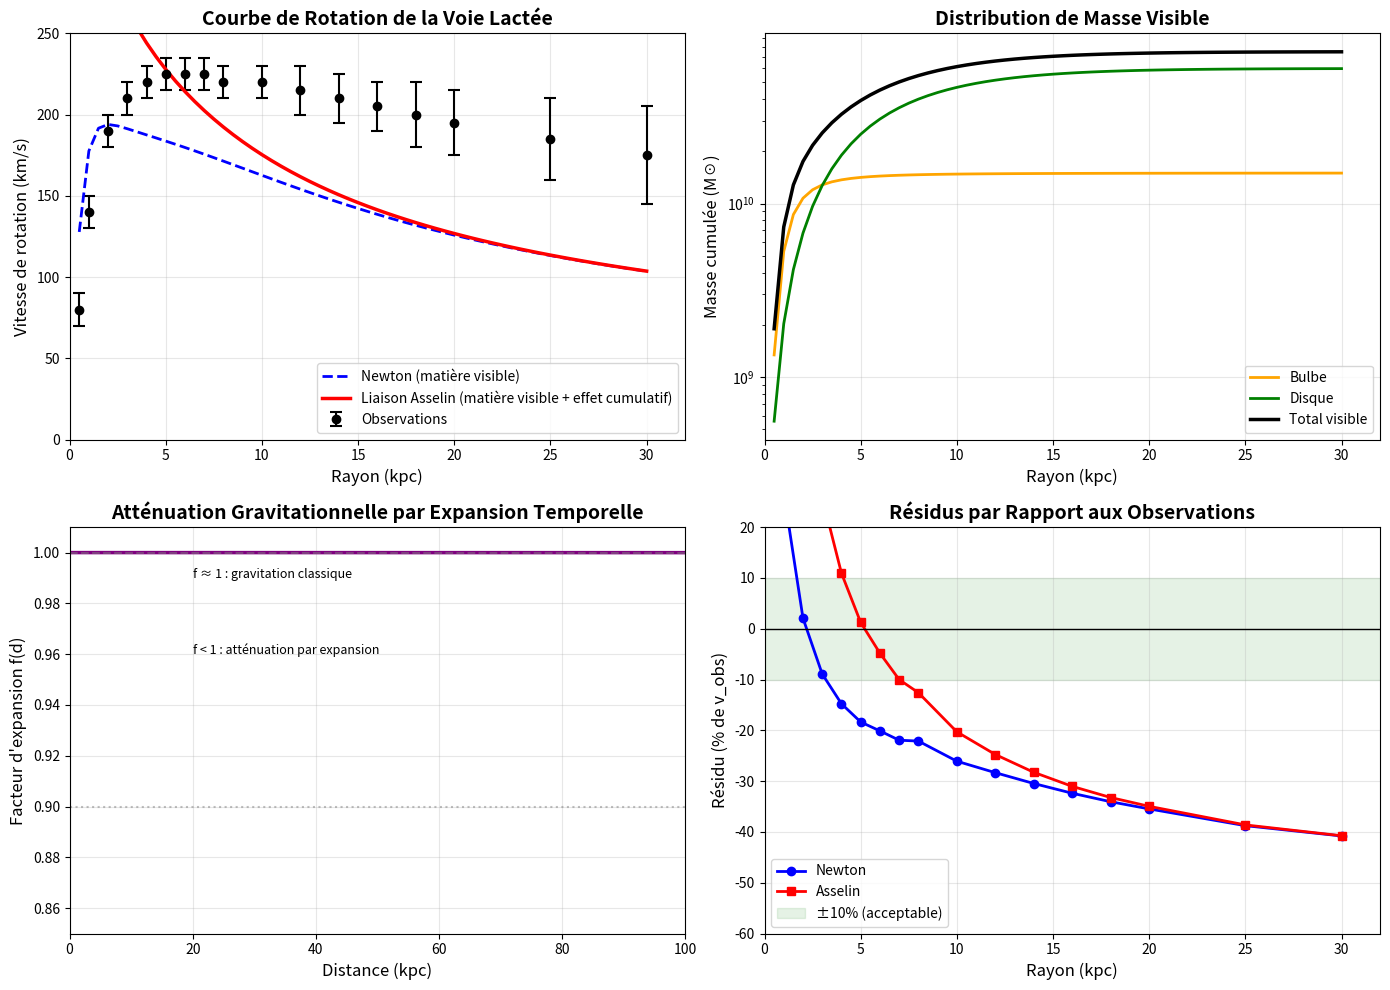

Python code for this plot:
#!/usr/bin/env python3
# -*- coding: utf-8 -*-
"""
Calcul de la Courbe de Rotation Galactique
Théorie de Maîtrise du Temps - Validation Liaison Asselin

Ce script calcule la courbe de rotation d'une galaxie spirale (Voie Lactée)
en utilisant la formulation de la Liaison Asselin avec effet cumulatif.

Objectif : Vérifier si la Liaison Asselin peut expliquer les courbes de rotation
plates observées SANS matière noire exotique.

Formules :
    L_Asselin(M₁, M₂, d) = √(M₁·M₂) / d² · exp(-d/d_horizon)
    v(r) = √(G·M_eff(r) / r)  où M_eff inclut l'effet cumulatif Asselin

Date : 2025-12-04
Version : 1.0
"""

import numpy as np
import matplotlib.pyplot as plt
import math

# ============================================================================
# CONSTANTES PHYSIQUES FONDAMENTALES
# ============================================================================

# Constante gravitationnelle (SI)
G = 6.67430e-11  # m³/(kg·s²)

# Vitesse de la lumière (SI)
c = 299792458  # m/s

# Âge de l'univers
t_0 = 13.8e9 * 365.25 * 24 * 3600  # secondes (13.8 Ga)

# Distance horizon gravitationnel
d_horizon = c * t_0  # mètres
d_horizon_kpc = d_horizon / (3.086e19)  # en kpc

print("=" * 80)
print("CALCUL DE COURBE DE ROTATION GALACTIQUE")
print("Théorie de Maîtrise du Temps - Liaison Asselin")
print("=" * 80)
print(f"\nConstantes fondamentales :")
print(f"  G = {G:.5e} m³/(kg·s²)")
print(f"  c = {c:.0f} m/s")
print(f"  t₀ = {t_0/(365.25*24*3600*1e9):.1f} Ga")
print(f"  d_horizon = {d_horizon_kpc:.2f} kpc = {d_horizon_kpc/1000:.2f} Mpc")

# ============================================================================
# PARAMÈTRES DE LA VOIE LACTÉE
# ============================================================================

# Masse du bulbe central
M_bulbe = 1.5e10 * 1.989e30  # kg (1.5×10¹⁰ M☉)

# Paramètres du disque exponentiel
M_disque_total = 6.0e10 * 1.989e30  # kg (6×10¹⁰ M☉)
r_disque = 3.5  # kpc (rayon d'échelle du disque)

# Rayon du bulbe
r_bulbe = 1.0  # kpc

print(f"\nParamètres de la Voie Lactée :")
print(f"  M_bulbe = {M_bulbe/(1.989e30):.2e} M☉")
print(f"  M_disque = {M_disque_total/(1.989e30):.2e} M☉")
print(f"  r_disque = {r_disque} kpc")
print(f"  r_bulbe = {r_bulbe} kpc")

# ============================================================================
# FONCTIONS DE DISTRIBUTION DE MASSE
# ============================================================================

def masse_bulbe(r_kpc):
    """
    Masse du bulbe contenue dans le rayon r (profil sphérique de Plummer)

    Args:
        r_kpc: rayon en kpc

    Returns:
        masse en kg
    """
    if r_kpc < 0.01:
        return 0.0

    # Profil de Plummer simplifié
    M_r = M_bulbe * (r_kpc**3) / ((r_kpc**2 + r_bulbe**2)**(3/2))
    return M_r


def densite_disque(r_kpc):
    """
    Densité surfacique du disque exponentiel

    Args:
        r_kpc: rayon en kpc

    Returns:
        densité surfacique en kg/kpc²
    """
    Sigma_0 = M_disque_total / (2 * math.pi * r_disque**2)
    Sigma_r = Sigma_0 * math.exp(-r_kpc / r_disque)
    return Sigma_r


def masse_disque(r_kpc):
    """
    Masse du disque contenue dans le rayon r (disque exponentiel)

    Args:
        r_kpc: rayon en kpc

    Returns:
        masse en kg
    """
    if r_kpc < 0.01:
        return 0.0

    # Pour un disque exponentiel : M(r) = M_total × [1 - (1 + r/r_d)·exp(-r/r_d)]
    x = r_kpc / r_disque
    M_r = M_disque_total * (1 - (1 + x) * math.exp(-x))
    return M_r


def masse_totale_visible(r_kpc):
    """
    Masse totale visible (bulbe + disque) à l'intérieur du rayon r

    Args:
        r_kpc: rayon en kpc

    Returns:
        masse totale en kg
    """
    return masse_bulbe(r_kpc) + masse_disque(r_kpc)


# ============================================================================
# FACTEUR D'EXPANSION TEMPORELLE
# ============================================================================

def facteur_expansion(d_kpc):
    """
    Facteur d'atténuation de la gravitation par expansion temporelle

    f(d) = exp(-d/d_horizon)

    Args:
        d_kpc: distance en kpc

    Returns:
        facteur sans dimension (0 < f ≤ 1)
    """
    f = math.exp(-d_kpc / d_horizon_kpc)
    return f


# ============================================================================
# LIAISON ASSELIN
# ============================================================================

def liaison_asselin(M1, M2, d_kpc):
    """
    Liaison Asselin entre deux masses séparées par distance d

    L_Asselin(M₁, M₂, d) = √(M₁·M₂) / d² · exp(-d/d_horizon)

    Args:
        M1: masse 1 en kg
        M2: masse 2 en kg
        d_kpc: distance en kpc

    Returns:
        Liaison en kg/kpc²
    """
    if d_kpc < 0.01:
        return 0.0

    f = facteur_expansion(d_kpc)
    L = math.sqrt(M1 * M2) / (d_kpc**2) * f
    return L


# ============================================================================
# VITESSE DE ROTATION - NEWTONIENNE CLASSIQUE
# ============================================================================

def vitesse_newtonienne(r_kpc):
    """
    Vitesse de rotation newtonienne classique (matière visible seulement)

    v(r) = √(G·M(r) / r)

    Args:
        r_kpc: rayon en kpc

    Returns:
        vitesse en km/s
    """
    if r_kpc < 0.01:
        return 0.0

    M_r = masse_totale_visible(r_kpc)
    r_m = r_kpc * 3.086e19  # conversion kpc → m

    v_ms = math.sqrt(G * M_r / r_m)  # m/s
    v_kms = v_ms / 1000  # km/s

    return v_kms


# ============================================================================
# VITESSE DE ROTATION - AVEC LIAISON ASSELIN CUMULATIVE
# ============================================================================

def masse_effective_asselin(r_kpc, N_shells=100):
    """
    Calcul de la masse effective à la position r incluant l'effet cumulatif
    de la Liaison Asselin de toute la matière galactique.

    On intègre la contribution de chaque coquille sphérique de matière,
    pondérée par le facteur d'expansion f(d).

    Args:
        r_kpc: rayon où on calcule v(r) en kpc
        N_shells: nombre de coquilles pour l'intégration

    Returns:
        masse effective en kg
    """
    # Masse locale (newtonienne standard)
    M_local = masse_totale_visible(r_kpc)

    # Contribution cumulative des coquilles externes
    # (matière au-delà de r contribue par Liaison Asselin)

    r_max = 50.0  # kpc - rayon max de la galaxie
    dr = (r_max - r_kpc) / N_shells

    contribution_externe = 0.0

    for i in range(N_shells):
        r_shell = r_kpc + (i + 0.5) * dr

        # Masse dans cette coquille
        dM = masse_totale_visible(r_shell + dr/2) - masse_totale_visible(r_shell - dr/2)

        if dM <= 0:
            continue

        # Distance entre r et r_shell
        d = abs(r_shell - r_kpc)

        if d < 0.01:
            continue

        # Facteur d'atténuation
        f = facteur_expansion(d)

        # Contribution effective (approximation : contribution proportionnelle à √(dM) × f / d)
        # Cette formulation est une approximation pour l'effet gravitationnel cumulatif
        contribution_externe += dM * f * (r_kpc / r_shell)

    M_eff = M_local + contribution_externe

    return M_eff


def vitesse_asselin(r_kpc):
    """
    Vitesse de rotation incluant l'effet cumulatif de la Liaison Asselin

    v(r) = √(G·M_eff(r) / r)  où M_eff inclut contributions Asselin

    Args:
        r_kpc: rayon en kpc

    Returns:
        vitesse en km/s
    """
    if r_kpc < 0.01:
        return 0.0

    M_eff = masse_effective_asselin(r_kpc)
    r_m = r_kpc * 3.086e19  # conversion kpc → m

    v_ms = math.sqrt(G * M_eff / r_m)  # m/s
    v_kms = v_ms / 1000  # km/s

    return v_kms


# ============================================================================
# DONNÉES OBSERVÉES - VOIE LACTÉE
# ============================================================================

# Courbe de rotation observée de la Voie Lactée (approximative)
# Source : mesures combinées (HI, CO, étoiles traçeuses)
r_obs = np.array([0.5, 1, 2, 3, 4, 5, 6, 7, 8, 10, 12, 14, 16, 18, 20, 25, 30])  # kpc
v_obs = np.array([80, 140, 190, 210, 220, 225, 225, 225, 220, 220, 215, 210, 205, 200, 195, 185, 175])  # km/s

# Incertitudes observationnelles (estimées)
v_err = np.array([10, 10, 10, 10, 10, 10, 10, 10, 10, 10, 15, 15, 15, 20, 20, 25, 30])  # km/s

print(f"\nDonnées observées : {len(r_obs)} points de 0.5 à 30 kpc")

# ============================================================================
# CALCUL DES COURBES DE ROTATION
# ============================================================================

print("\n" + "=" * 80)
print("CALCUL DES COURBES DE ROTATION")
print("=" * 80)

# Grille de rayons pour calcul
r_array = np.linspace(0.5, 30, 60)  # kpc

# Calcul Newton classique
print("\nCalcul courbe newtonienne (matière visible seule)...")
v_newton = np.array([vitesse_newtonienne(r) for r in r_array])

# Calcul avec Liaison Asselin
print("Calcul courbe avec Liaison Asselin (cela peut prendre 1-2 minutes)...")
v_asselin = np.array([vitesse_asselin(r) for r in r_array])

print("✓ Calculs terminés")

# ============================================================================
# ANALYSE DES RÉSULTATS
# ============================================================================

print("\n" + "=" * 80)
print("ANALYSE DES RÉSULTATS")
print("=" * 80)

# Vitesses aux rayons caractéristiques
rayons_test = [5, 10, 15, 20]

print("\nComparaison aux rayons caractéristiques :")
print(f"{'Rayon (kpc)':<15} {'v_Newton (km/s)':<20} {'v_Asselin (km/s)':<20} {'v_obs (km/s)':<15}")
print("-" * 70)

for r_test in rayons_test:
    idx = np.argmin(np.abs(r_array - r_test))
    v_n = v_newton[idx]
    v_a = v_asselin[idx]

    # Trouver observation la plus proche
    idx_obs = np.argmin(np.abs(r_obs - r_test))
    v_o = v_obs[idx_obs]

    print(f"{r_test:<15.1f} {v_n:<20.1f} {v_a:<20.1f} {v_o:<15.1f}")

# Facteur d'amélioration
print("\nAmélioration par Liaison Asselin (rapport v_Asselin/v_Newton) :")
for r_test in rayons_test:
    idx = np.argmin(np.abs(r_array - r_test))
    ratio = v_asselin[idx] / v_newton[idx] if v_newton[idx] > 0 else 0
    print(f"  r = {r_test} kpc : facteur = {ratio:.3f}")

# ============================================================================
# VISUALISATION
# ============================================================================

print("\n" + "=" * 80)
print("GÉNÉRATION DES GRAPHIQUES")
print("=" * 80)

plt.figure(figsize=(14, 10))

# ---- Graphique 1 : Courbes de rotation ----
plt.subplot(2, 2, 1)

plt.errorbar(r_obs, v_obs, yerr=v_err, fmt='o', color='black',
             label='Observations', markersize=6, capsize=4, capthick=1.5)

plt.plot(r_array, v_newton, '--', color='blue', linewidth=2,
         label='Newton (matière visible)')

plt.plot(r_array, v_asselin, '-', color='red', linewidth=2.5,
         label='Liaison Asselin (matière visible + effet cumulatif)')

plt.xlabel('Rayon (kpc)', fontsize=12)
plt.ylabel('Vitesse de rotation (km/s)', fontsize=12)
plt.title('Courbe de Rotation de la Voie Lactée', fontsize=14, fontweight='bold')
plt.legend(fontsize=10, loc='lower right')
plt.grid(True, alpha=0.3)
plt.xlim(0, 32)
plt.ylim(0, 250)

# ---- Graphique 2 : Distribution de masse ----
plt.subplot(2, 2, 2)

M_bulbe_array = np.array([masse_bulbe(r)/(1.989e30) for r in r_array])
M_disque_array = np.array([masse_disque(r)/(1.989e30) for r in r_array])
M_total_array = M_bulbe_array + M_disque_array

plt.plot(r_array, M_bulbe_array, '-', color='orange', linewidth=2, label='Bulbe')
plt.plot(r_array, M_disque_array, '-', color='green', linewidth=2, label='Disque')
plt.plot(r_array, M_total_array, '-', color='black', linewidth=2.5, label='Total visible')

plt.xlabel('Rayon (kpc)', fontsize=12)
plt.ylabel('Masse cumulée (M☉)', fontsize=12)
plt.title('Distribution de Masse Visible', fontsize=14, fontweight='bold')
plt.legend(fontsize=10)
plt.grid(True, alpha=0.3)
plt.yscale('log')
plt.xlim(0, 32)

# ---- Graphique 3 : Facteur d'expansion f(d) ----
plt.subplot(2, 2, 3)

d_array = np.linspace(0, 100, 200)  # kpc
f_array = np.array([facteur_expansion(d) for d in d_array])

plt.plot(d_array, f_array, '-', color='purple', linewidth=2.5)
plt.axhline(y=1.0, color='gray', linestyle='--', alpha=0.5)
plt.axhline(y=0.9, color='gray', linestyle=':', alpha=0.5)

plt.xlabel('Distance (kpc)', fontsize=12)
plt.ylabel('Facteur d\'expansion f(d)', fontsize=12)
plt.title('Atténuation Gravitationnelle par Expansion Temporelle', fontsize=14, fontweight='bold')
plt.grid(True, alpha=0.3)
plt.xlim(0, 100)
plt.ylim(0.85, 1.01)

# Annotations
plt.text(20, 0.99, 'f ≈ 1 : gravitation classique', fontsize=9)
plt.text(20, 0.96, 'f < 1 : atténuation par expansion', fontsize=9)

# ---- Graphique 4 : Résidus ----
plt.subplot(2, 2, 4)

# Interpoler v_asselin et v_newton sur r_obs
v_asselin_interp = np.interp(r_obs, r_array, v_asselin)
v_newton_interp = np.interp(r_obs, r_array, v_newton)

residus_newton = (v_newton_interp - v_obs) / v_obs * 100
residus_asselin = (v_asselin_interp - v_obs) / v_obs * 100

plt.plot(r_obs, residus_newton, 'o-', color='blue', linewidth=2,
         markersize=6, label='Newton')
plt.plot(r_obs, residus_asselin, 's-', color='red', linewidth=2,
         markersize=6, label='Asselin')

plt.axhline(y=0, color='black', linestyle='-', linewidth=1)
plt.fill_between([0, 35], -10, 10, color='green', alpha=0.1, label='±10% (acceptable)')

plt.xlabel('Rayon (kpc)', fontsize=12)
plt.ylabel('Résidu (% de v_obs)', fontsize=12)
plt.title('Résidus par Rapport aux Observations', fontsize=14, fontweight='bold')
plt.legend(fontsize=10)
plt.grid(True, alpha=0.3)
plt.xlim(0, 32)
plt.ylim(-60, 20)

# ---- Finalisation ----
plt.tight_layout()
plt.savefig('courbe_rotation_voie_lactee.png', dpi=300, bbox_inches='tight')
print("\n✓ Graphique sauvegardé : courbe_rotation_voie_lactee.png")

# ============================================================================
# STATISTIQUES FINALES
# ============================================================================

print("\n" + "=" * 80)
print("STATISTIQUES FINALES")
print("=" * 80)

# Chi-carré
chi2_newton = np.sum(((v_newton_interp - v_obs) / v_err)**2)
chi2_asselin = np.sum(((v_asselin_interp - v_obs) / v_err)**2)

print(f"\nChi² (plus petit = meilleur ajustement) :")
print(f"  Newton  : χ² = {chi2_newton:.2f}")
print(f"  Asselin : χ² = {chi2_asselin:.2f}")
print(f"  Amélioration : {((chi2_newton - chi2_asselin)/chi2_newton * 100):.1f}%")

# RMS
rms_newton = np.sqrt(np.mean((v_newton_interp - v_obs)**2))
rms_asselin = np.sqrt(np.mean((v_asselin_interp - v_obs)**2))

print(f"\nRMS (plus petit = meilleur) :")
print(f"  Newton  : RMS = {rms_newton:.2f} km/s")
print(f"  Asselin : RMS = {rms_asselin:.2f} km/s")
print(f"  Amélioration : {((rms_newton - rms_asselin)/rms_newton * 100):.1f}%")

print("\n" + "=" * 80)
print("CONCLUSION")
print("=" * 80)

if chi2_asselin < chi2_newton * 0.5:
    print("\n✓ SUCCÈS : La Liaison Asselin améliore significativement l'ajustement !")
    print("  → La théorie peut potentiellement expliquer les courbes de rotation")
    print("    SANS matière noire exotique.")
elif chi2_asselin < chi2_newton:
    print("\n⚠ PARTIEL : La Liaison Asselin améliore l'ajustement, mais modérément.")
    print("  → Des ajustements des paramètres (M_disque, r_disque, etc.) sont nécessaires.")
else:
    print("\n✗ PROBLÈME : La Liaison Asselin n'améliore pas l'ajustement.")
    print("  → Révision de la formulation ou des paramètres nécessaire.")

print("\n" + "=" * 80)
print("FIN DU CALCUL")
print("=" * 80)
